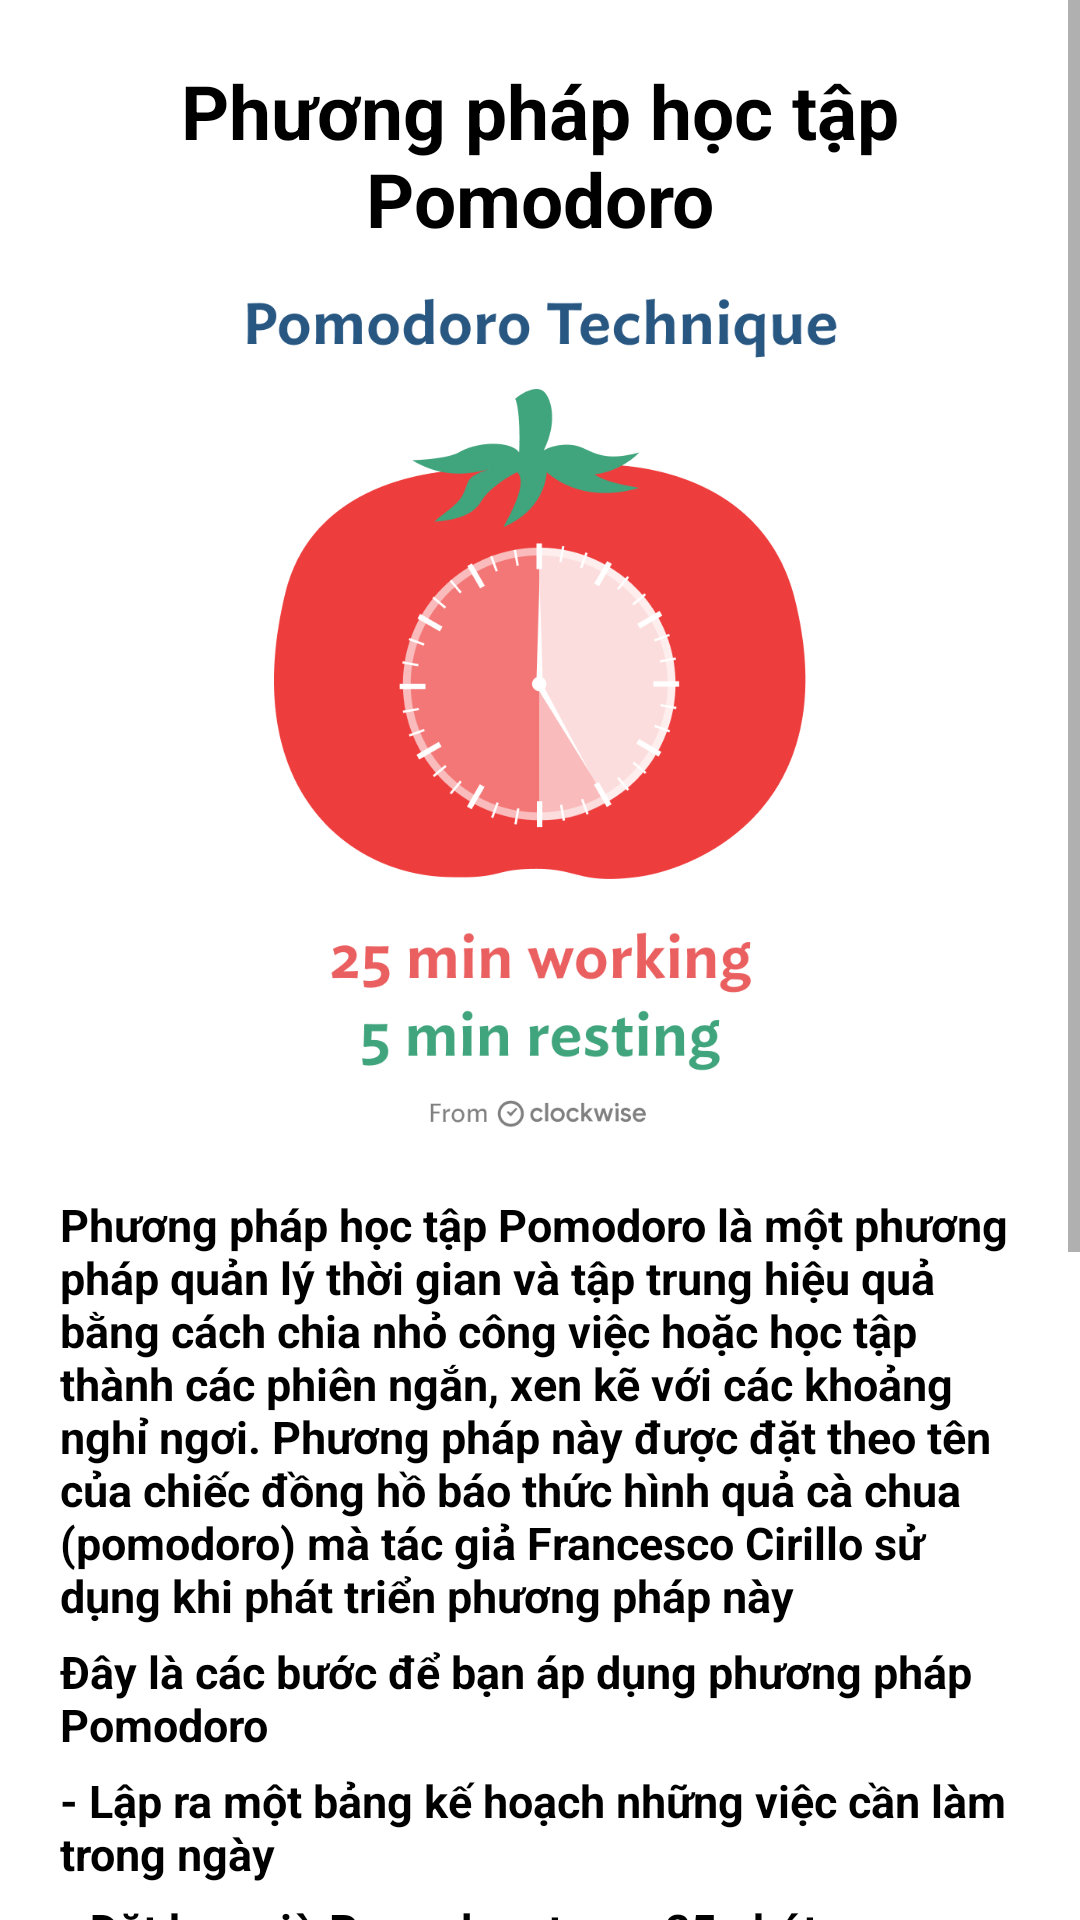

Layout XML and referenced resources for this Android screen:
<!-- AndroidManifest.xml: application theme Theme.LearnCodeApp -->
<!-- res/layout/activity_introduction_pomodoro.xml -->
<?xml version="1.0" encoding="utf-8"?>
<ScrollView xmlns:android="http://schemas.android.com/apk/res/android"
    xmlns:tools="http://schemas.android.com/tools"
    android:layout_width="match_parent"
    android:layout_height="wrap_content"
    android:fillViewport="false">

    <LinearLayout
        android:layout_width="match_parent"
        android:layout_height="match_parent"
        android:orientation="vertical"
        android:padding="20dp">

        <TextView
            android:layout_width="match_parent"
            android:layout_height="wrap_content"
            android:gravity="center"
            android:text="Phương pháp học tập Pomodoro"
            android:textColor="@color/black"
            android:textSize="25sp"
            android:textStyle="bold" />

        <ImageView
            android:layout_width="match_parent"
            android:layout_height="300dp"
            android:src="@drawable/pomodoro"
            />

        <TextView
            android:layout_width="match_parent"
            android:layout_height="wrap_content"
            android:layout_marginTop="15dp"
            android:text="Phương pháp học tập Pomodoro là một phương pháp quản lý thời gian và tập trung hiệu quả bằng cách chia nhỏ công việc hoặc học tập thành các phiên ngắn, xen kẽ với các khoảng nghỉ ngơi. Phương pháp này được đặt theo tên của chiếc đồng hồ báo thức hình quả cà chua (pomodoro) mà tác giả Francesco Cirillo sử dụng khi phát triển phương pháp này"
            android:textColor="@color/black"
            android:textSize="15sp"
            android:textStyle="bold" />

        <TextView
            android:layout_width="match_parent"
            android:layout_height="wrap_content"
            android:layout_marginTop="5dp"
            android:text="Đây là các bước để bạn áp dụng phương pháp Pomodoro"
            android:textColor="@color/black"
            android:textSize="15sp"
            android:textStyle="bold" />

        <TextView
            android:layout_width="match_parent"
            android:layout_height="wrap_content"
            android:layout_marginTop="5dp"
            android:text="- Lập ra một bảng kế hoạch những việc cần làm trong ngày"
            android:textColor="@color/black"
            android:textSize="15sp"
            android:textStyle="bold" />

        <TextView
            android:layout_width="match_parent"
            android:layout_height="wrap_content"
            android:layout_marginTop="5dp"
            android:text="- Đặt hẹn giờ Pomodoro trong 25 phút"
            android:textColor="@color/black"
            android:textSize="15sp"
            android:textStyle="bold" />

        <TextView
            android:layout_width="match_parent"
            android:layout_height="wrap_content"
            android:layout_marginTop="5dp"
            android:text="- Bắt đầu làm việc"
            android:textColor="@color/black"
            android:textSize="15sp"
            android:textStyle="bold" />

        <TextView
            android:layout_width="match_parent"
            android:layout_height="wrap_content"
            android:layout_marginTop="5dp"
            android:text="- Ngưng làm việc khi hết 25 phút"
            android:textColor="@color/black"
            android:textSize="15sp"
            android:textStyle="bold" />

        <TextView
            android:layout_width="match_parent"
            android:layout_height="wrap_content"
            android:layout_marginTop="5dp"
            android:text="- Ghi lại những suy nghĩ, công việc làm gián đoạn phiên làm việc"
            android:textColor="@color/black"
            android:textSize="15sp"
            android:textStyle="bold" />

        <TextView
            android:layout_width="match_parent"
            android:layout_height="wrap_content"
            android:layout_marginTop="5dp"
            android:text="- Nghỉ giải lao 5 phút"
            android:textColor="@color/black"
            android:textSize="15sp"
            android:textStyle="bold" />

        <TextView
            android:layout_width="match_parent"
            android:layout_height="wrap_content"
            android:layout_marginTop="5dp"
            android:text="- Nghỉ ngơi từ 15 đến 30 phút sau 4 phiên Pomodoro"
            android:textColor="@color/black"
            android:textSize="15sp"
            android:textStyle="bold" />

        <TextView
            android:layout_width="match_parent"
            android:layout_height="wrap_content"
            android:layout_marginTop="5dp"
            android:text="Ứng dụng này sẽ giúp bạn theo dõi thời gian Pomodoro và nghỉ ngơi khi học lập trình. Nhớ nghỉ ngơi và học có điều độ để có sức khỏe tốt nhất."
            android:textColor="@color/black"
            android:textSize="15sp"
            android:textStyle="bold" />

        <Button
            android:id="@+id/btnStartPomodoro"
            android:layout_width="match_parent"
            android:layout_height="wrap_content"
            android:layout_marginTop="20dp"
            android:background="#41c375"
            android:text="Bắt đầu"
            android:textColor="@color/white"
            android:textSize="20sp"
            android:textStyle="bold" />

    </LinearLayout>
</ScrollView>
<!-- resources referenced by this layout -->
<resources>
  <color name="black">#FF000000</color>
  <color name="white">#FFFFFFFF</color>
  <!-- drawable pomodoro: png bitmap (drawable, 73179 bytes) -->
  <style name="Theme.LearnCodeApp" parent="Theme.MaterialComponents.DayNight.DarkActionBar">
  
          
          <item name="colorPrimary">#41c375</item>
          <item name="colorPrimaryVariant">#41c375</item>
          <item name="colorOnPrimary">@color/white</item>
          
          <item name="colorSecondary">@color/teal_200</item>
          <item name="colorSecondaryVariant">@color/teal_700</item>
          <item name="colorOnSecondary">@color/black</item>
          
          <item name="fontFamily">@font/blacklist</item>
          
          <item name="android:statusBarColor">?attr/colorPrimaryVariant</item>
          
  
      </style>
  <color name="teal_200">#FF03DAC5</color>
  <color name="teal_700">#FF018786</color>
</resources>
